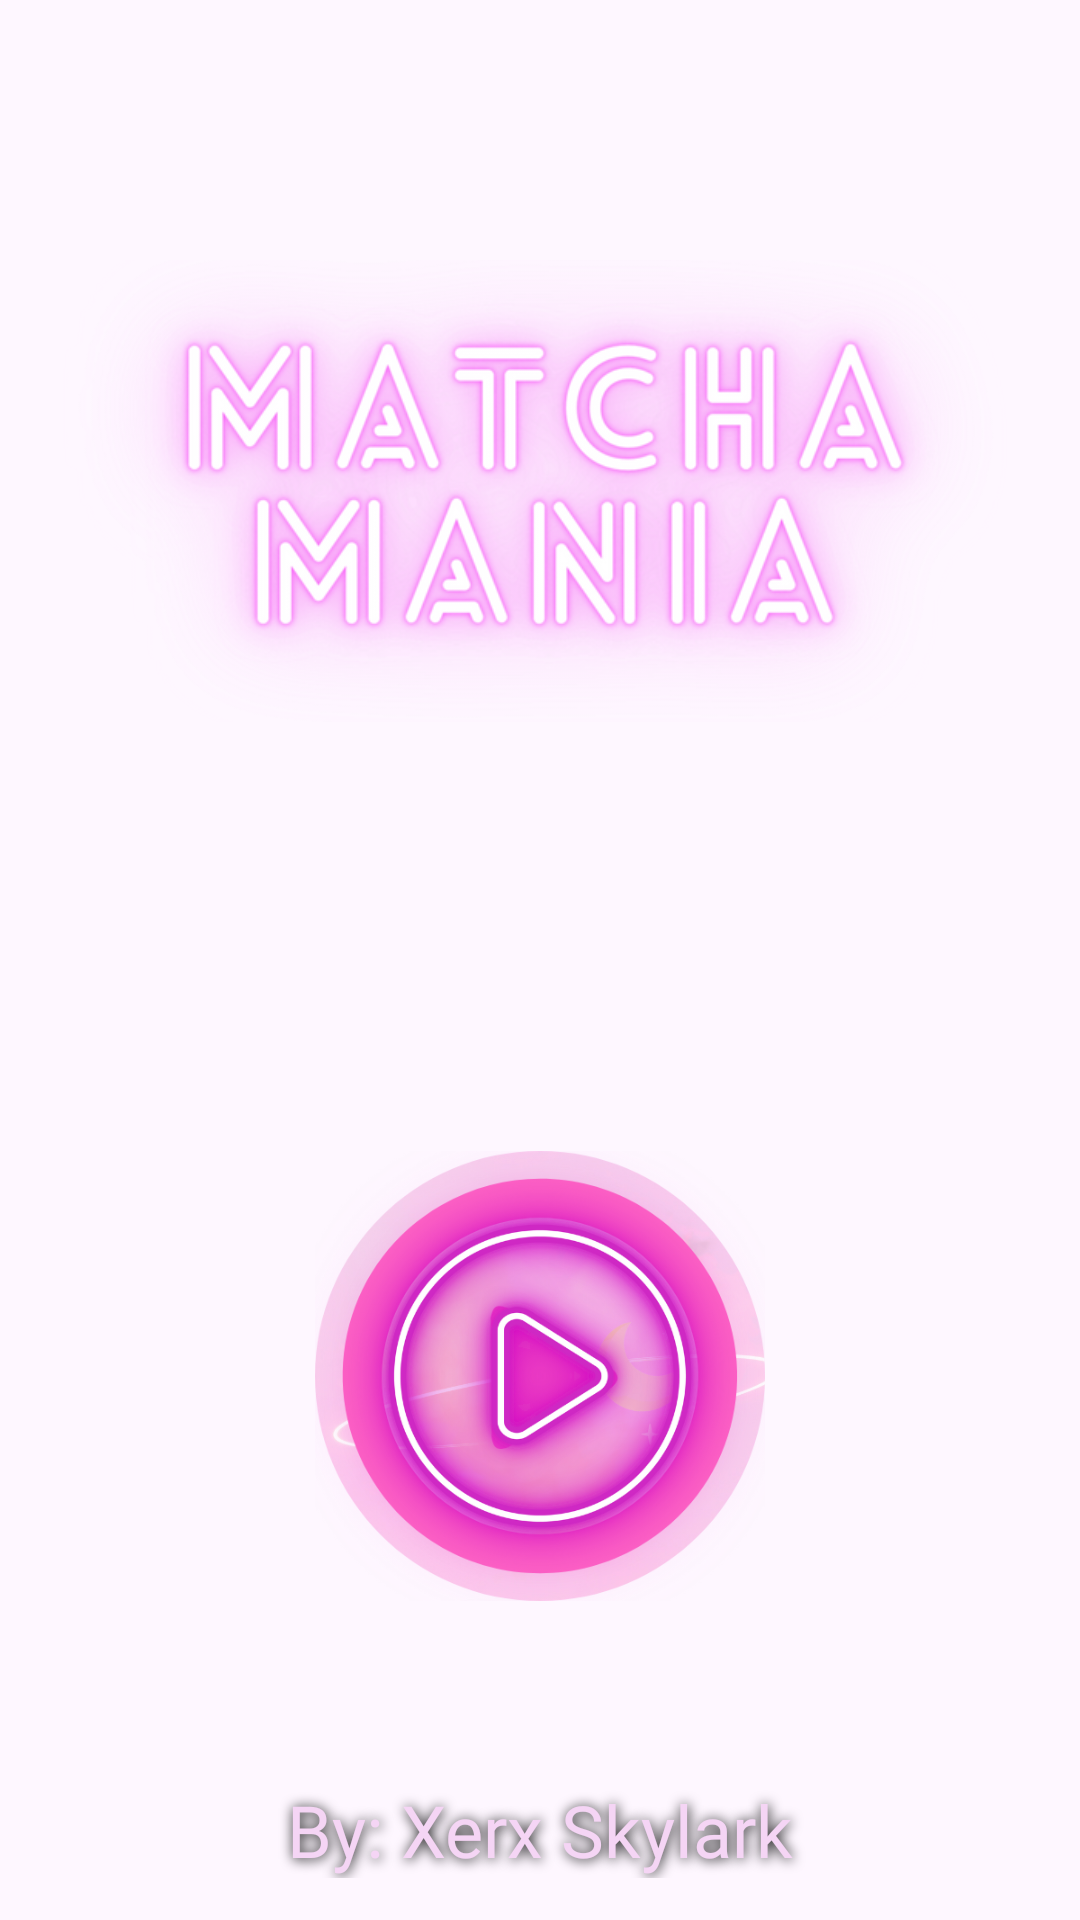

Produce the Android XML layout that renders to this screen, including the resource entries it uses.
<!-- AndroidManifest.xml: application theme Theme.MatchaMania -->
<!-- res/layout/welcome_main.xml -->
<?xml version="1.0" encoding="utf-8"?>
<RelativeLayout xmlns:android="http://schemas.android.com/apk/res/android"
    xmlns:app="http://schemas.android.com/apk/res-auto"
    xmlns:tools="http://schemas.android.com/tools"
    android:layout_width="match_parent"
    android:layout_height="match_parent"
    tools:context=".MainWelcome"
    android:background="@drawable/background_pink"
    android:gravity="center">

    <LinearLayout
        android:layout_width="match_parent"
        android:layout_height="wrap_content"
        android:orientation="vertical">


        <ImageView
            android:layout_width="match_parent"
            android:layout_height="300dp"
            android:src="@drawable/app_title" />

        <ImageButton
            android:id="@+id/play_button"
            android:layout_width="150dp"
            android:layout_height="150dp"
            android:layout_gravity="center"
            android:layout_marginTop="70dp"
            android:scaleType="fitCenter"
            android:background="?android:selectableItemBackground"
            android:src="@drawable/play_button1" />

        <TextView
            android:layout_width="match_parent"
            android:layout_height="wrap_content"
            android:layout_marginTop="60dp"
            android:fontFamily="@font/baloo"
            android:gravity="center"
            android:text="By: Xerx Skylark"
            android:textColor="@color/pink"
            android:textSize="24dp"
            android:shadowColor="@color/black"
            android:shadowDx="1"
            android:shadowDy="1"
            android:shadowRadius="10" />
    </LinearLayout>
</RelativeLayout>
<!-- resources referenced by this layout -->
<resources>
  <color name="black">#FF000000</color>
  <color name="pink">#f5d5f5</color>
  <!-- drawable app_title: png bitmap (drawable, 286011 bytes) -->
  <!-- drawable play_button1: png bitmap (drawable, 286164 bytes) -->
  <style name="Theme.MatchaMania" parent="Base.Theme.MatchaMania" />
  <style name="Base.Theme.MatchaMania" parent="Theme.Material3.Light.NoActionBar">
          
          
      </style>
</resources>
